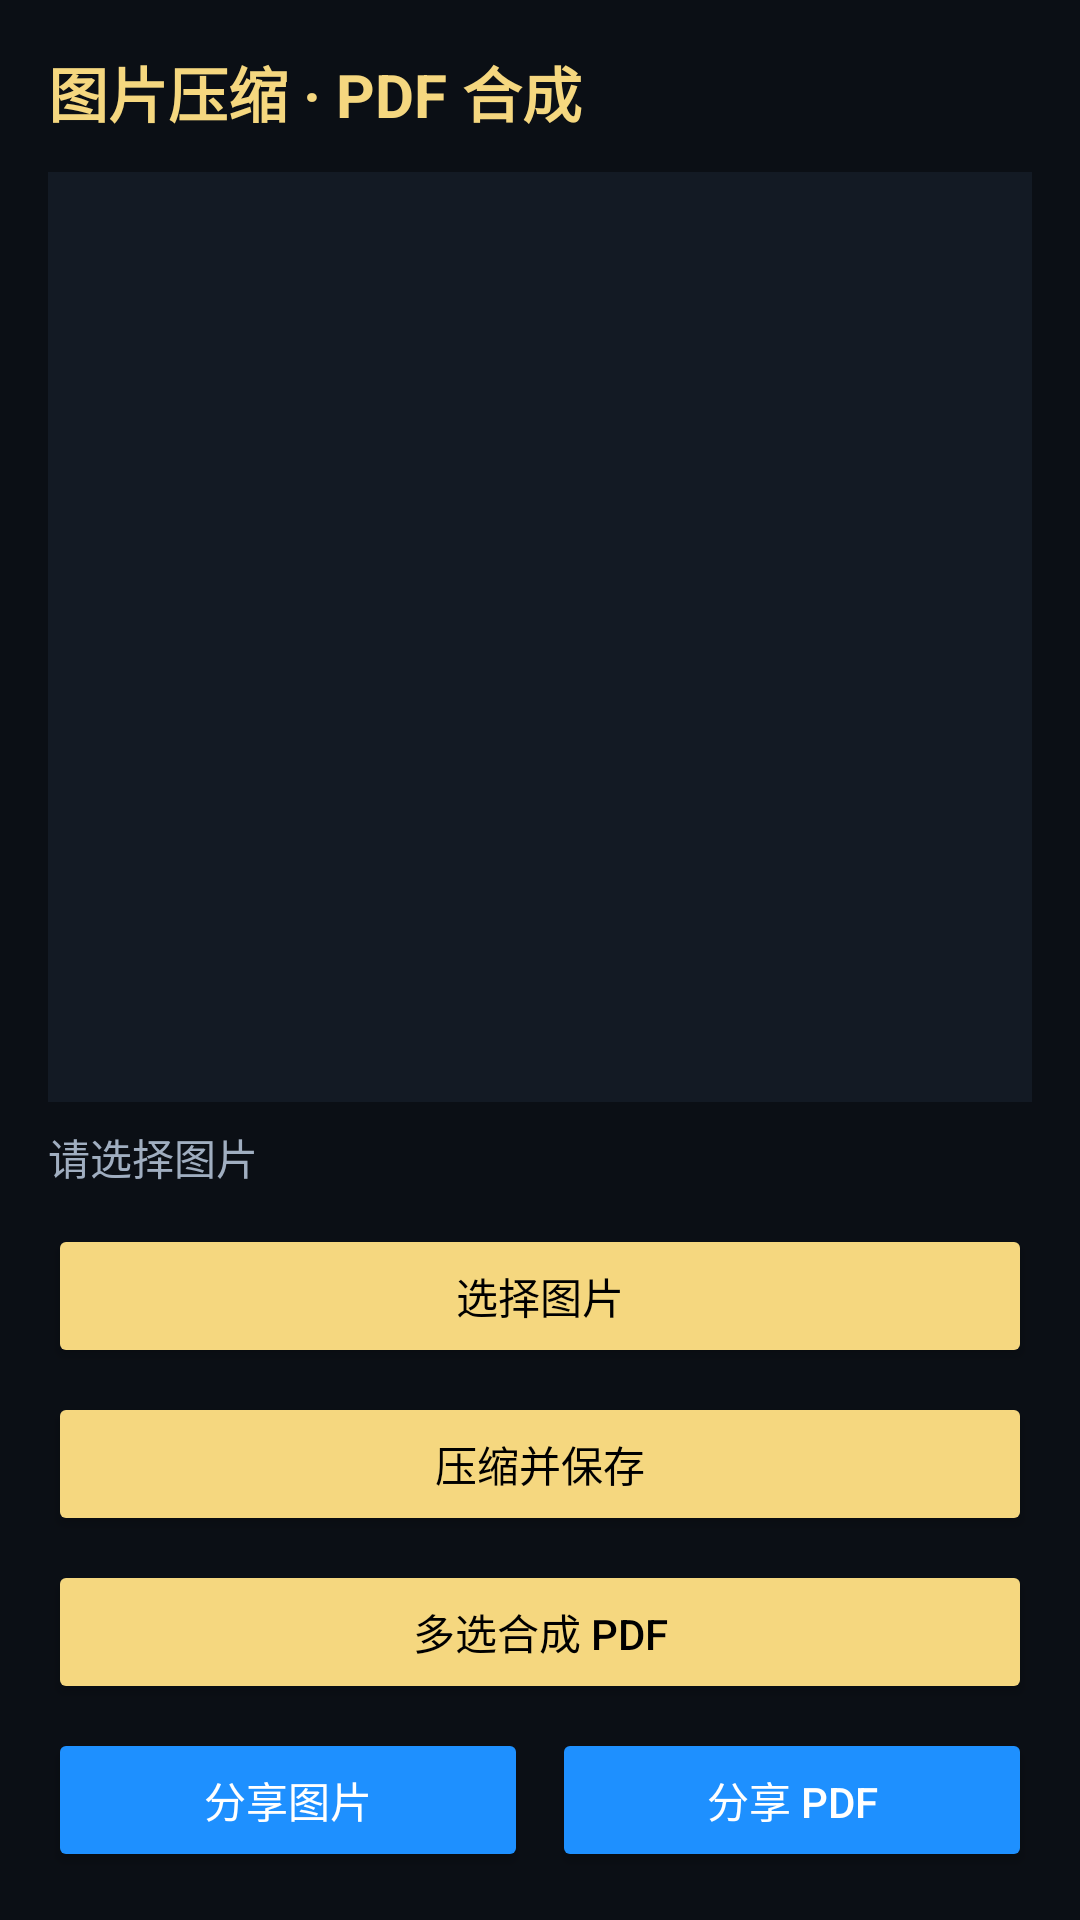

The Android layout XML behind this screen, and the referenced resources:
<!-- AndroidManifest.xml: application theme Theme.MaterialComponents.DayNight.NoActionBar -->
<!-- res/layout/activity_main.xml -->
<?xml version="1.0" encoding="utf-8"?>
<androidx.coordinatorlayout.widget.CoordinatorLayout xmlns:android="http://schemas.android.com/apk/res/android"
    android:layout_width="match_parent"
    android:layout_height="match_parent"
    android:background="#0B0F15">

    <LinearLayout
        android:orientation="vertical"
        android:padding="16dp"
        android:layout_width="match_parent"
        android:layout_height="match_parent">

        <TextView
            android:text="图片压缩 · PDF 合成"
            android:textSize="20sp"
            android:textStyle="bold"
            android:textColor="#F5D77F"
            android:layout_width="match_parent"
            android:layout_height="wrap_content" />

        <ImageView
            android:id="@+id/image"
            android:layout_width="match_parent"
            android:layout_height="0dp"
            android:layout_weight="1"
            android:adjustViewBounds="true"
            android:scaleType="fitCenter"
            android:layout_marginTop="12dp"
            android:background="#131A24" />

        <TextView
            android:id="@+id/statusText"
            android:layout_width="match_parent"
            android:layout_height="wrap_content"
            android:text="请选择图片"
            android:textColor="#A0AEC0"
            android:layout_marginTop="8dp" />

        <Button
            android:id="@+id/selectButton"
            android:layout_width="match_parent"
            android:layout_height="48dp"
            android:text="选择图片"
            android:layout_marginTop="12dp"
            android:backgroundTint="#F5D77F"
            android:textColor="@android:color/black" />

        <Button
            android:id="@+id/compressButton"
            android:layout_width="match_parent"
            android:layout_height="48dp"
            android:text="压缩并保存"
            android:layout_marginTop="8dp"
            android:backgroundTint="#F5D77F"
            android:textColor="@android:color/black" />

        <Button
            android:id="@+id/multiToPdfButton"
            android:layout_width="match_parent"
            android:layout_height="48dp"
            android:text="多选合成 PDF"
            android:layout_marginTop="8dp"
            android:backgroundTint="#F5D77F"
            android:textColor="@android:color/black" />

        <LinearLayout
            android:orientation="horizontal"
            android:layout_width="match_parent"
            android:layout_height="wrap_content"
            android:layout_marginTop="8dp">

            <Button
                android:id="@+id/shareImageButton"
                android:layout_width="0dp"
                android:layout_height="48dp"
                android:layout_weight="1"
                android:text="分享图片"
                android:backgroundTint="#1E90FF"
                android:textColor="@android:color/white" />

            <Button
                android:id="@+id/sharePdfButton"
                android:layout_width="0dp"
                android:layout_height="48dp"
                android:layout_weight="1"
                android:layout_marginStart="8dp"
                android:text="分享 PDF"
                android:backgroundTint="#1E90FF"
                android:textColor="@android:color/white" />
        </LinearLayout>
    </LinearLayout>
</androidx.coordinatorlayout.widget.CoordinatorLayout>
<!-- resources referenced by this layout -->
<resources>

</resources>
